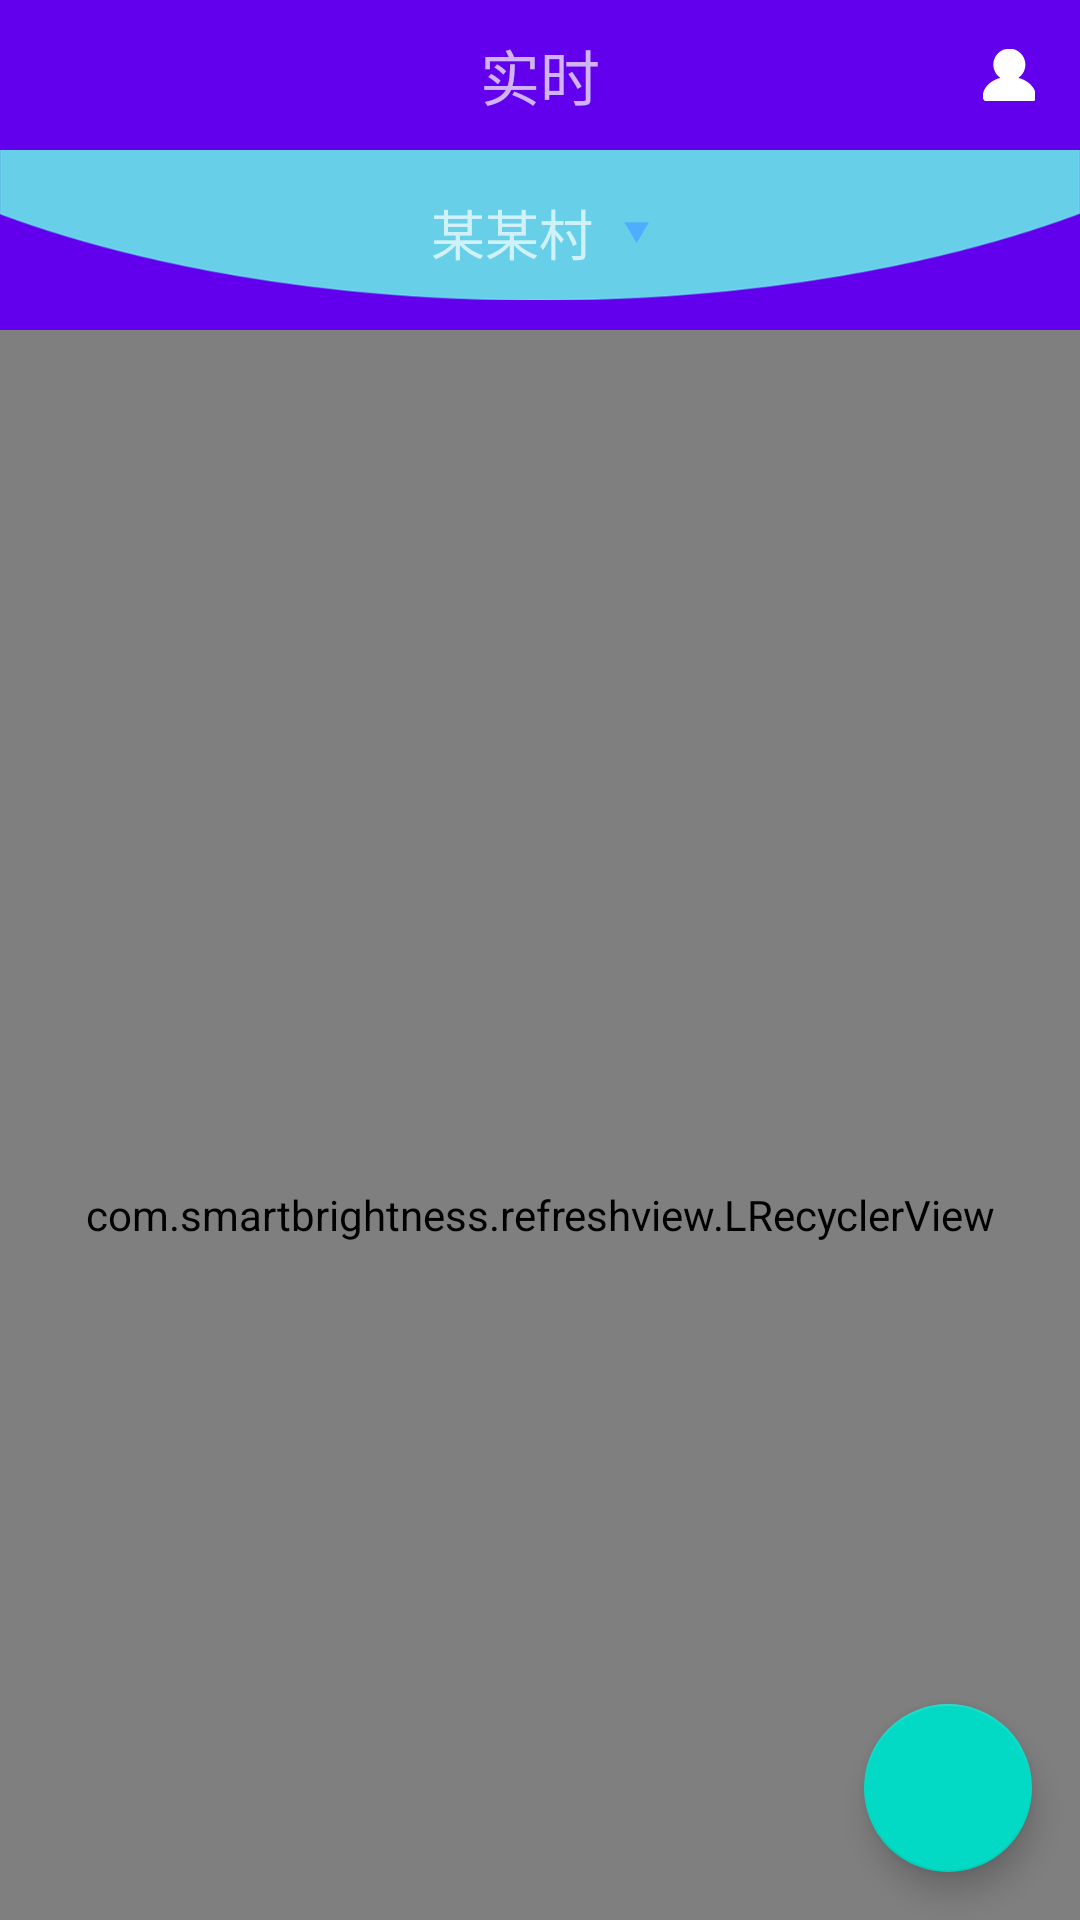

Produce the Android XML layout that renders to this screen, including the resource entries it uses.
<!-- AndroidManifest.xml: application theme AppTheme -->
<!-- res/layout/fragment_current.xml -->
<?xml version="1.0" encoding="utf-8"?>
<android.support.design.widget.CoordinatorLayout
    xmlns:android="http://schemas.android.com/apk/res/android"
    xmlns:app="http://schemas.android.com/apk/res-auto"
    android:layout_width="match_parent"
    android:layout_height="match_parent">

   <FrameLayout
       android:id="@+id/empty_view"
       android:layout_width="match_parent"
       android:layout_height="match_parent"/>

    <android.support.design.widget.AppBarLayout
        android:layout_width="match_parent"
        android:layout_height="wrap_content"
        android:theme="@style/ThemeOverlay.AppCompat.Dark.ActionBar">

        <android.support.design.widget.CollapsingToolbarLayout
            android:layout_width="match_parent"
            android:layout_height="110dp"
            app:contentScrim="?attr/colorPrimary"
            app:expandedTitleMarginEnd="60dp"
            app:expandedTitleMarginStart="20dp"
            app:layout_scrollFlags="scroll|exitUntilCollapsed|enterAlways|snap">

            <FrameLayout
                android:layout_width="match_parent"
                android:layout_height="60dp"
                android:layout_marginTop="50dp"
                android:background="@color/color_white"
                app:layout_collapseMode="parallax">

                <FrameLayout
                    android:layout_width="match_parent"
                    android:layout_height="50dp"
                    android:background="@drawable/ic_toolbar_bg">

                </FrameLayout>

                

                <FrameLayout
                    android:id="@+id/fl_sub_title"
                    android:layout_width="match_parent"
                    android:layout_height="55dp"
                    android:layout_marginLeft="30dp"
                    android:layout_marginRight="30dp"
                    android:background="@drawable/bg_card_view">

                    

                    <TextView
                        android:id="@+id/tv_sub_title"
                        android:layout_width="wrap_content"
                        android:layout_height="wrap_content"
                        android:layout_gravity="center"
                        android:drawablePadding="10dp"
                        android:drawableRight="@drawable/ic_toolbar_sub_arrow"
                        android:padding="10dp"
                        android:textColor="@color/color_content"
                        android:textSize="18sp"
                        android:text="某某村"/>

                </FrameLayout>

                

            </FrameLayout>

            <android.support.v7.widget.Toolbar
                android:id="@+id/toolbar"
                android:layout_width="match_parent"
                android:layout_height="50dp"
                android:background="?attr/colorPrimary"
                app:layout_collapseMode="pin"/>

            
            <FrameLayout
                android:layout_width="match_parent"
                android:layout_height="50dp"
                app:layout_collapseMode="pin">

                <TextView
                    android:id="@+id/tv_title"
                    android:layout_width="wrap_content"
                    android:layout_height="match_parent"
                    android:layout_gravity="center"
                    android:gravity="center"
                    android:maxLines="1"
                    android:paddingLeft="20dp"
                    android:paddingRight="20dp"
                    android:text="实时"
                    android:textColor="@color/color_white"
                    android:textSize="20sp"/>

                <TextView
                    android:id="@+id/tv_more"
                    android:layout_width="wrap_content"
                    android:layout_height="match_parent"
                    android:layout_gravity="right"
                    android:background="?android:attr/selectableItemBackground"
                    android:drawableRight="@drawable/ic_toolbar_user"
                    android:gravity="center"
                    android:padding="15dp"
                    android:textColor="@color/color_white"
                    android:textSize="18sp"/>

            </FrameLayout>

        </android.support.design.widget.CollapsingToolbarLayout>

    </android.support.design.widget.AppBarLayout>

    
    <com.smartbrightness.refreshview.LRecyclerView
        android:id="@+id/recycler_view"
        android:layout_width="match_parent"
        android:layout_height="match_parent"
        android:clipToPadding="false"
        android:overScrollMode="never"
        android:splitMotionEvents="false"
        app:layout_behavior="@string/appbar_scrolling_view_behavior"/>

    <android.support.design.widget.FloatingActionButton
        android:id="@+id/fab_button"
        android:layout_width="wrap_content"
        android:layout_height="wrap_content"
        android:layout_gravity="end|bottom"
        android:layout_margin="16dp"
        android:clickable="true"
        android:src="@drawable/ic_floatbar_arrow"/>

</android.support.design.widget.CoordinatorLayout>
<!-- resources referenced by this layout -->
<resources>
  <!-- drawable ic_toolbar_bg: png bitmap (drawable-xxhdpi, 10545 bytes) -->
  <!-- drawable ic_toolbar_sub_arrow: png bitmap (drawable-xxhdpi, 1199 bytes) -->
  <!-- drawable ic_toolbar_user: png bitmap (drawable-xxhdpi, 1526 bytes) -->
  <style name="AppTheme" parent="@style/AppBaseTheme">
      </style>
  <style name="AppBaseTheme" parent="Theme.AppCompat.Light.NoActionBar">
          
          <item name="colorPrimary">@color/colorPrimary</item>
          <item name="colorPrimaryDark">@color/colorPrimaryDark</item>
          <item name="colorAccent">@color/colorAccent</item>
          
          
      </style>
  <!-- not gathered from this repository: default colours our renderer supplied (Android Studio template values) -->
  <color name="colorPrimary">#FF6200EE</color>
  <color name="colorPrimaryDark">#FF3700B3</color>
  <color name="colorAccent">#FF03DAC5</color>
</resources>
